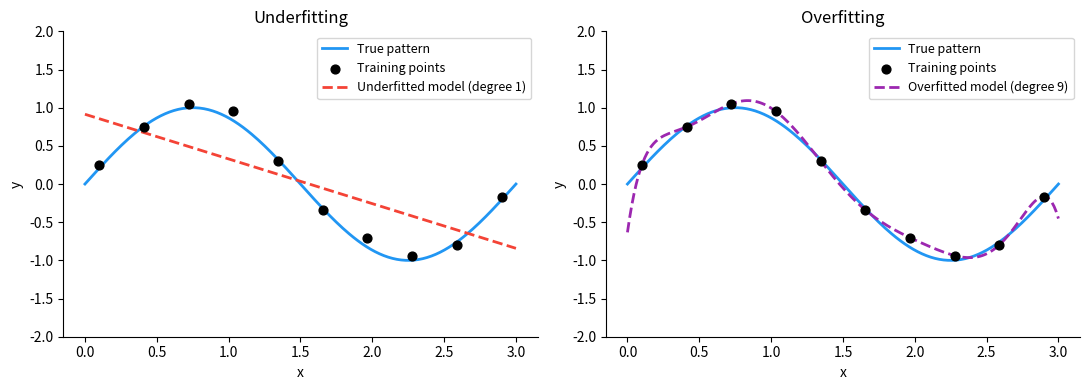

Source code (Python): (Note: this script raises an exception after producing the figure.)
import os
import numpy as np
import matplotlib.pyplot as plt

np.random.seed(42)

# True underlying pattern: a sine curve
x_true = np.linspace(0, 3, 200)
y_true = np.sin(x_true * np.pi / 1.5)

# Training points: 10 samples from the true curve + small noise
x_pts = np.linspace(0.1, 2.9, 10)
y_pts = np.sin(x_pts * np.pi / 1.5) + np.random.normal(0, 0.08, 10)

# Underfitting: degree-1 polynomial (straight line)
c1 = np.polyfit(x_pts, y_pts, 1)
y_under = np.polyval(c1, x_true)

# Overfitting: degree-9 polynomial
c9 = np.polyfit(x_pts, y_pts, 9)
y_over = np.polyval(c9, x_true)

fig, axes = plt.subplots(1, 2, figsize=(11, 4))

for ax, y_model, label, color, title in zip(
    axes,
    [y_under, y_over],
    ["Underfitted model (degree 1)", "Overfitted model (degree 9)"],
    ["#F44336", "#9C27B0"],
    ["Underfitting", "Overfitting"],
):
    ax.plot(x_true, y_true, color="#2196F3", linewidth=2, label="True pattern", zorder=1)
    ax.scatter(x_pts, y_pts, color="black", s=40, zorder=3, label="Training points")
    ax.plot(x_true, y_model, color=color, linewidth=2, linestyle="--", label=label, zorder=2)
    ax.set_title(title, fontsize=12)
    ax.set_xlabel("x")
    ax.set_ylabel("y")
    ax.set_ylim(-2, 2)
    ax.legend(fontsize=9)
    ax.spines["top"].set_visible(False)
    ax.spines["right"].set_visible(False)

plt.tight_layout()

out = os.path.join(os.path.dirname(__file__), "..", "images", "overfit_underfit.png")
plt.savefig(out, dpi=150, bbox_inches="tight")
print("saved:", os.path.abspath(out))
